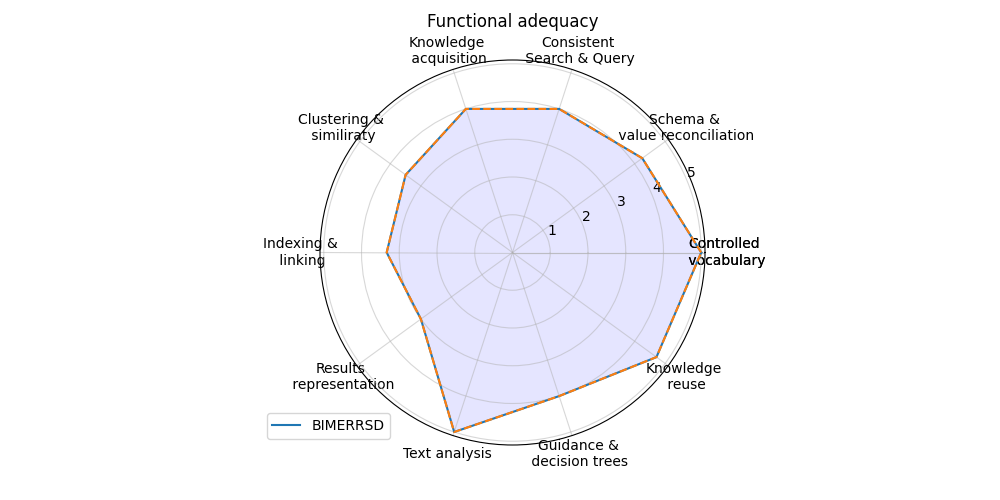

Data behind this chart, as committed beside it:
; Score
Controlled? vocabulary; 5.0
Schema &? value reconciliation; 4.25
Consistent? Search & Query; 4.0
Knowledge? acquisition; 4.0
Clustering &? similiraty; 3.5
Indexing &? linking; 3.333
Results? representation; 3.0
Text analysis; 5.0
Guidance &? decision trees; 4.0
Knowledge? reuse; 4.714
